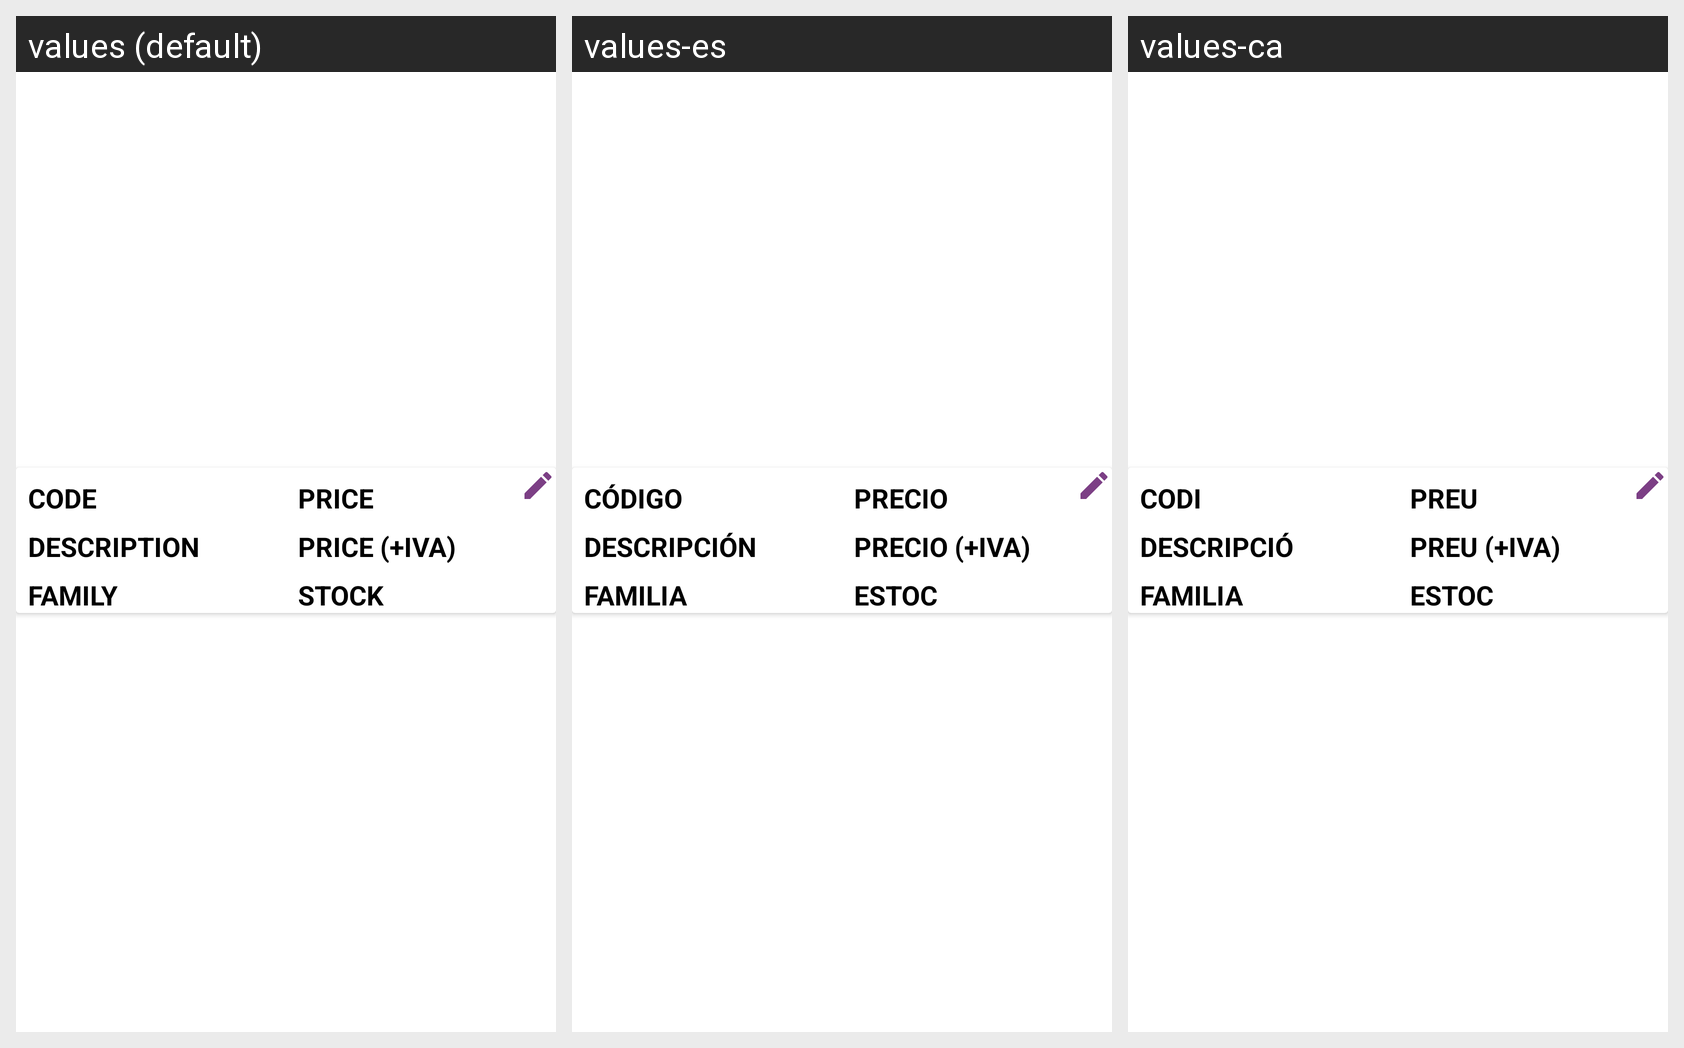

Strings drawn on this Android screen and how each of the app's shown locales translates them:
Android screen res/layout/recycle_row_element.xml rendered under 3 locales, left to right: values (default), values-es, values-ca. Device: Nexus 5 (rendered at 1080×1920; each locale shown at half size, 540×960, under a caption strip naming it); theme Theme.CRUDArticles.
Strings drawn on this screen, with the default value and each locale's value (text and hints the layout hard-codes appear in the picture but are not listed):

priceTitle
  values: PRICE
  values-es: PRECIO
  values-ca: PREU

priceIvaTitle
  values: PRICE (+IVA)
  values-es: PRECIO (+IVA)
  values-ca: PREU (+IVA)

stockTitle
  values: STOCK
  values-es: ESTOC
  values-ca: ESTOC

codeTitle
  values: CODE
  values-es: CÓDIGO
  values-ca: CODI

descriptionTitle
  values: DESCRIPTION
  values-es: DESCRIPCIÓN
  values-ca: DESCRIPCIÓ

familyTitle
  values: FAMILY
  values-es: FAMILIA
  values-ca: FAMILIA
